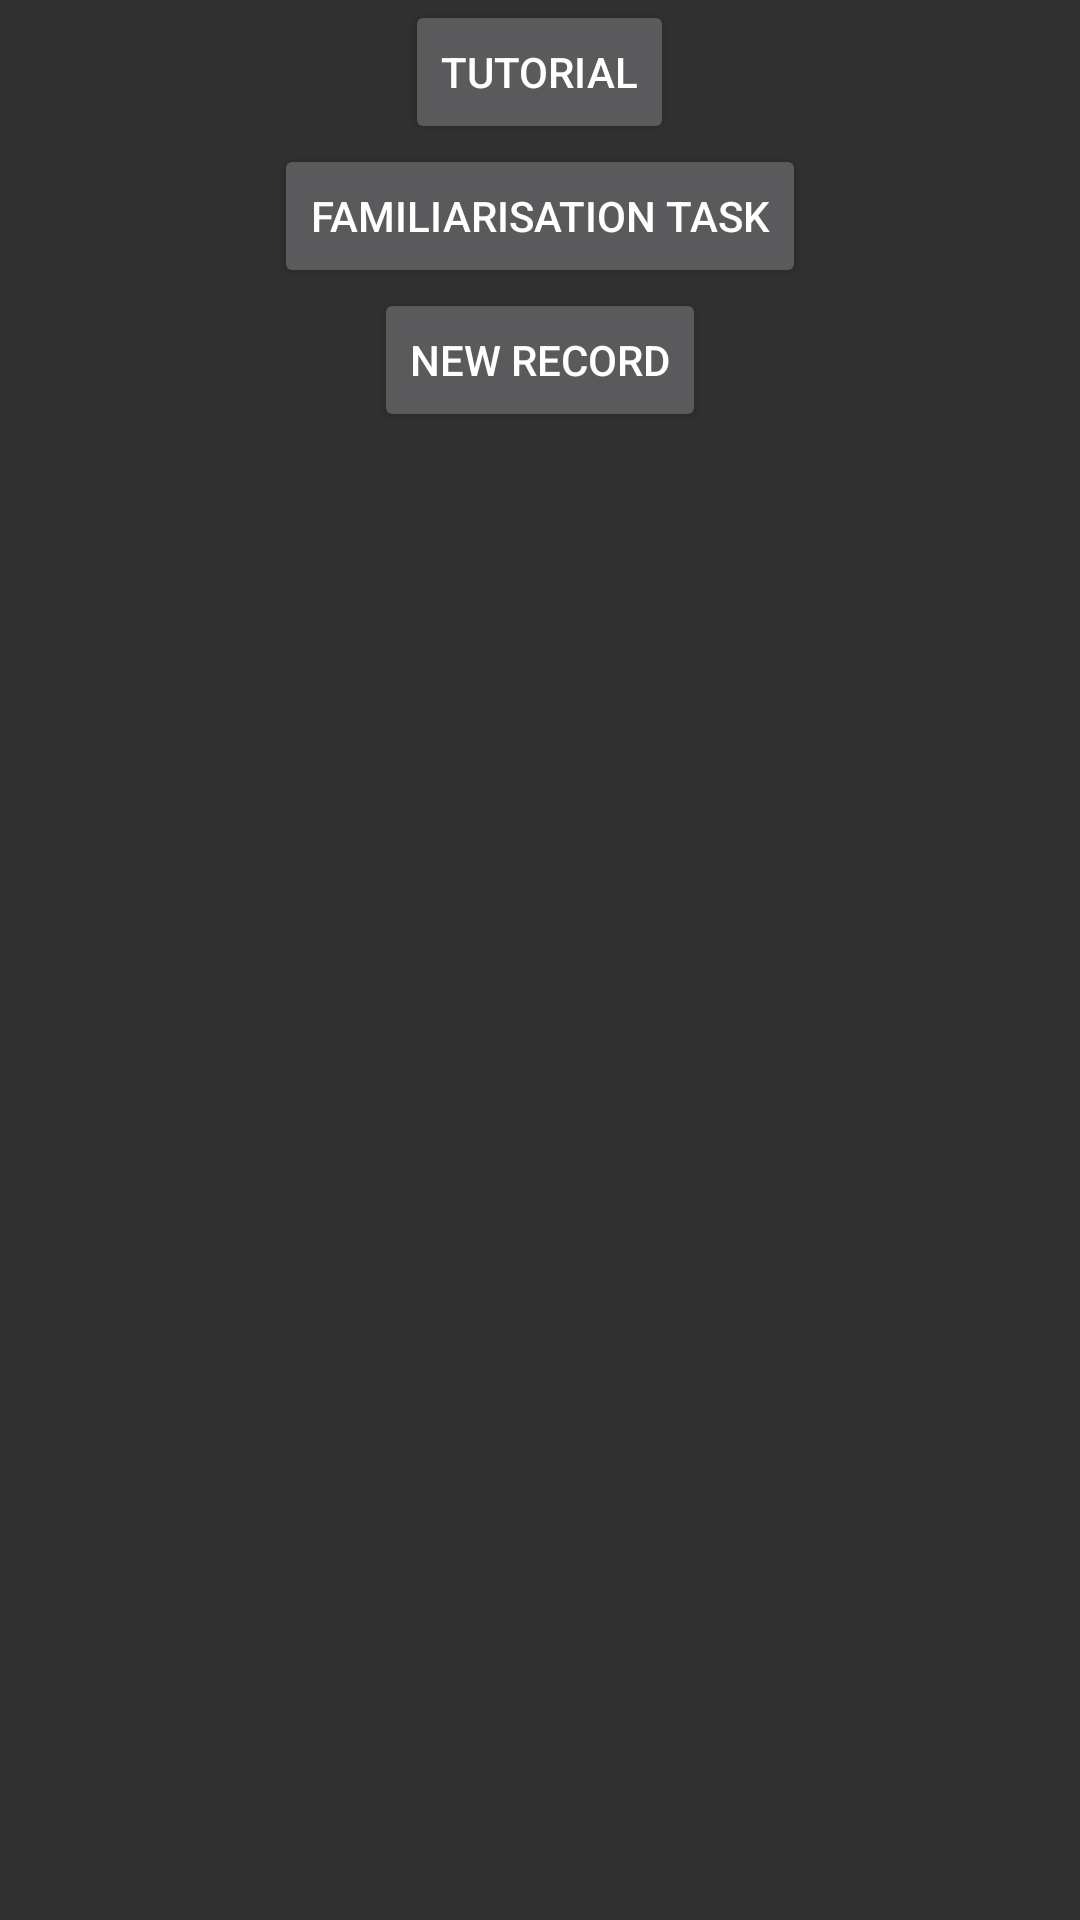

The Android layout XML behind this screen, and the referenced resources:
<!-- AndroidManifest.xml: application theme AppTheme -->
<!-- res/layout/activity_home.xml -->
<?xml version="1.0" encoding="utf-8"?>
<RelativeLayout xmlns:android="http://schemas.android.com/apk/res/android"
    xmlns:tools="http://schemas.android.com/tools"
    android:layout_width="match_parent"
    android:layout_height="match_parent"
    android:paddingBottom="@dimen/activity_vertical_margin"
    android:paddingLeft="@dimen/activity_horizontal_margin"
    android:paddingRight="@dimen/activity_horizontal_margin"
    android:paddingTop="@dimen/activity_vertical_margin"
    tools:context="au.net.example.amedatest.HomeActivity">

    <Button
        android:layout_width="wrap_content"
        android:layout_height="wrap_content"
        android:text="Tutorial"
        android:id="@+id/tute_btn"
        android:onClick="btn_home_tutorial"
        android:layout_centerHorizontal="true" />

    <Button
        android:layout_width="wrap_content"
        android:layout_height="wrap_content"
        android:text="Familiarisation Task"
        android:id="@+id/famil_btn"
        android:onClick="btn_home_familiarise"
        android:layout_below="@+id/tute_btn"
        android:layout_centerHorizontal="true" />

    <Button
        android:layout_width="wrap_content"
        android:layout_height="wrap_content"
        android:text="New Record"
        android:id="@+id/btn_new"
        android:onClick="btn_home_new_user"
        android:layout_below="@+id/famil_btn"
        android:layout_centerHorizontal="true" />


    <TextView
        android:layout_width="wrap_content"
        android:layout_height="wrap_content"
        android:textAppearance="?android:attr/textAppearanceLarge"
        android:id="@+id/txtStatus"
        android:layout_alignParentBottom="true"
        android:layout_alignParentLeft="true"
        android:layout_alignParentStart="true" />

</RelativeLayout>
<!-- resources referenced by this layout -->
<resources>
  <style name="AppTheme" parent="Theme.AppCompat.NoActionBar">
          
          <item name="colorPrimary">@color/colorPrimary</item>
          <item name="colorPrimaryDark">@color/colorPrimaryDark</item>
          <item name="colorAccent">@color/colorAccent</item>
  
     
  
          <item name="android:windowDrawsSystemBarBackgrounds">true</item>
          <item name="android:statusBarColor">@android:color/transparent</item>
          <item name="android:windowTranslucentStatus">true</item>
  
    
      </style>
  <color name="colorPrimary">#3F51B5</color>
  <color name="colorPrimaryDark">#303F9F</color>
  <color name="colorAccent">#F38130</color>
</resources>
